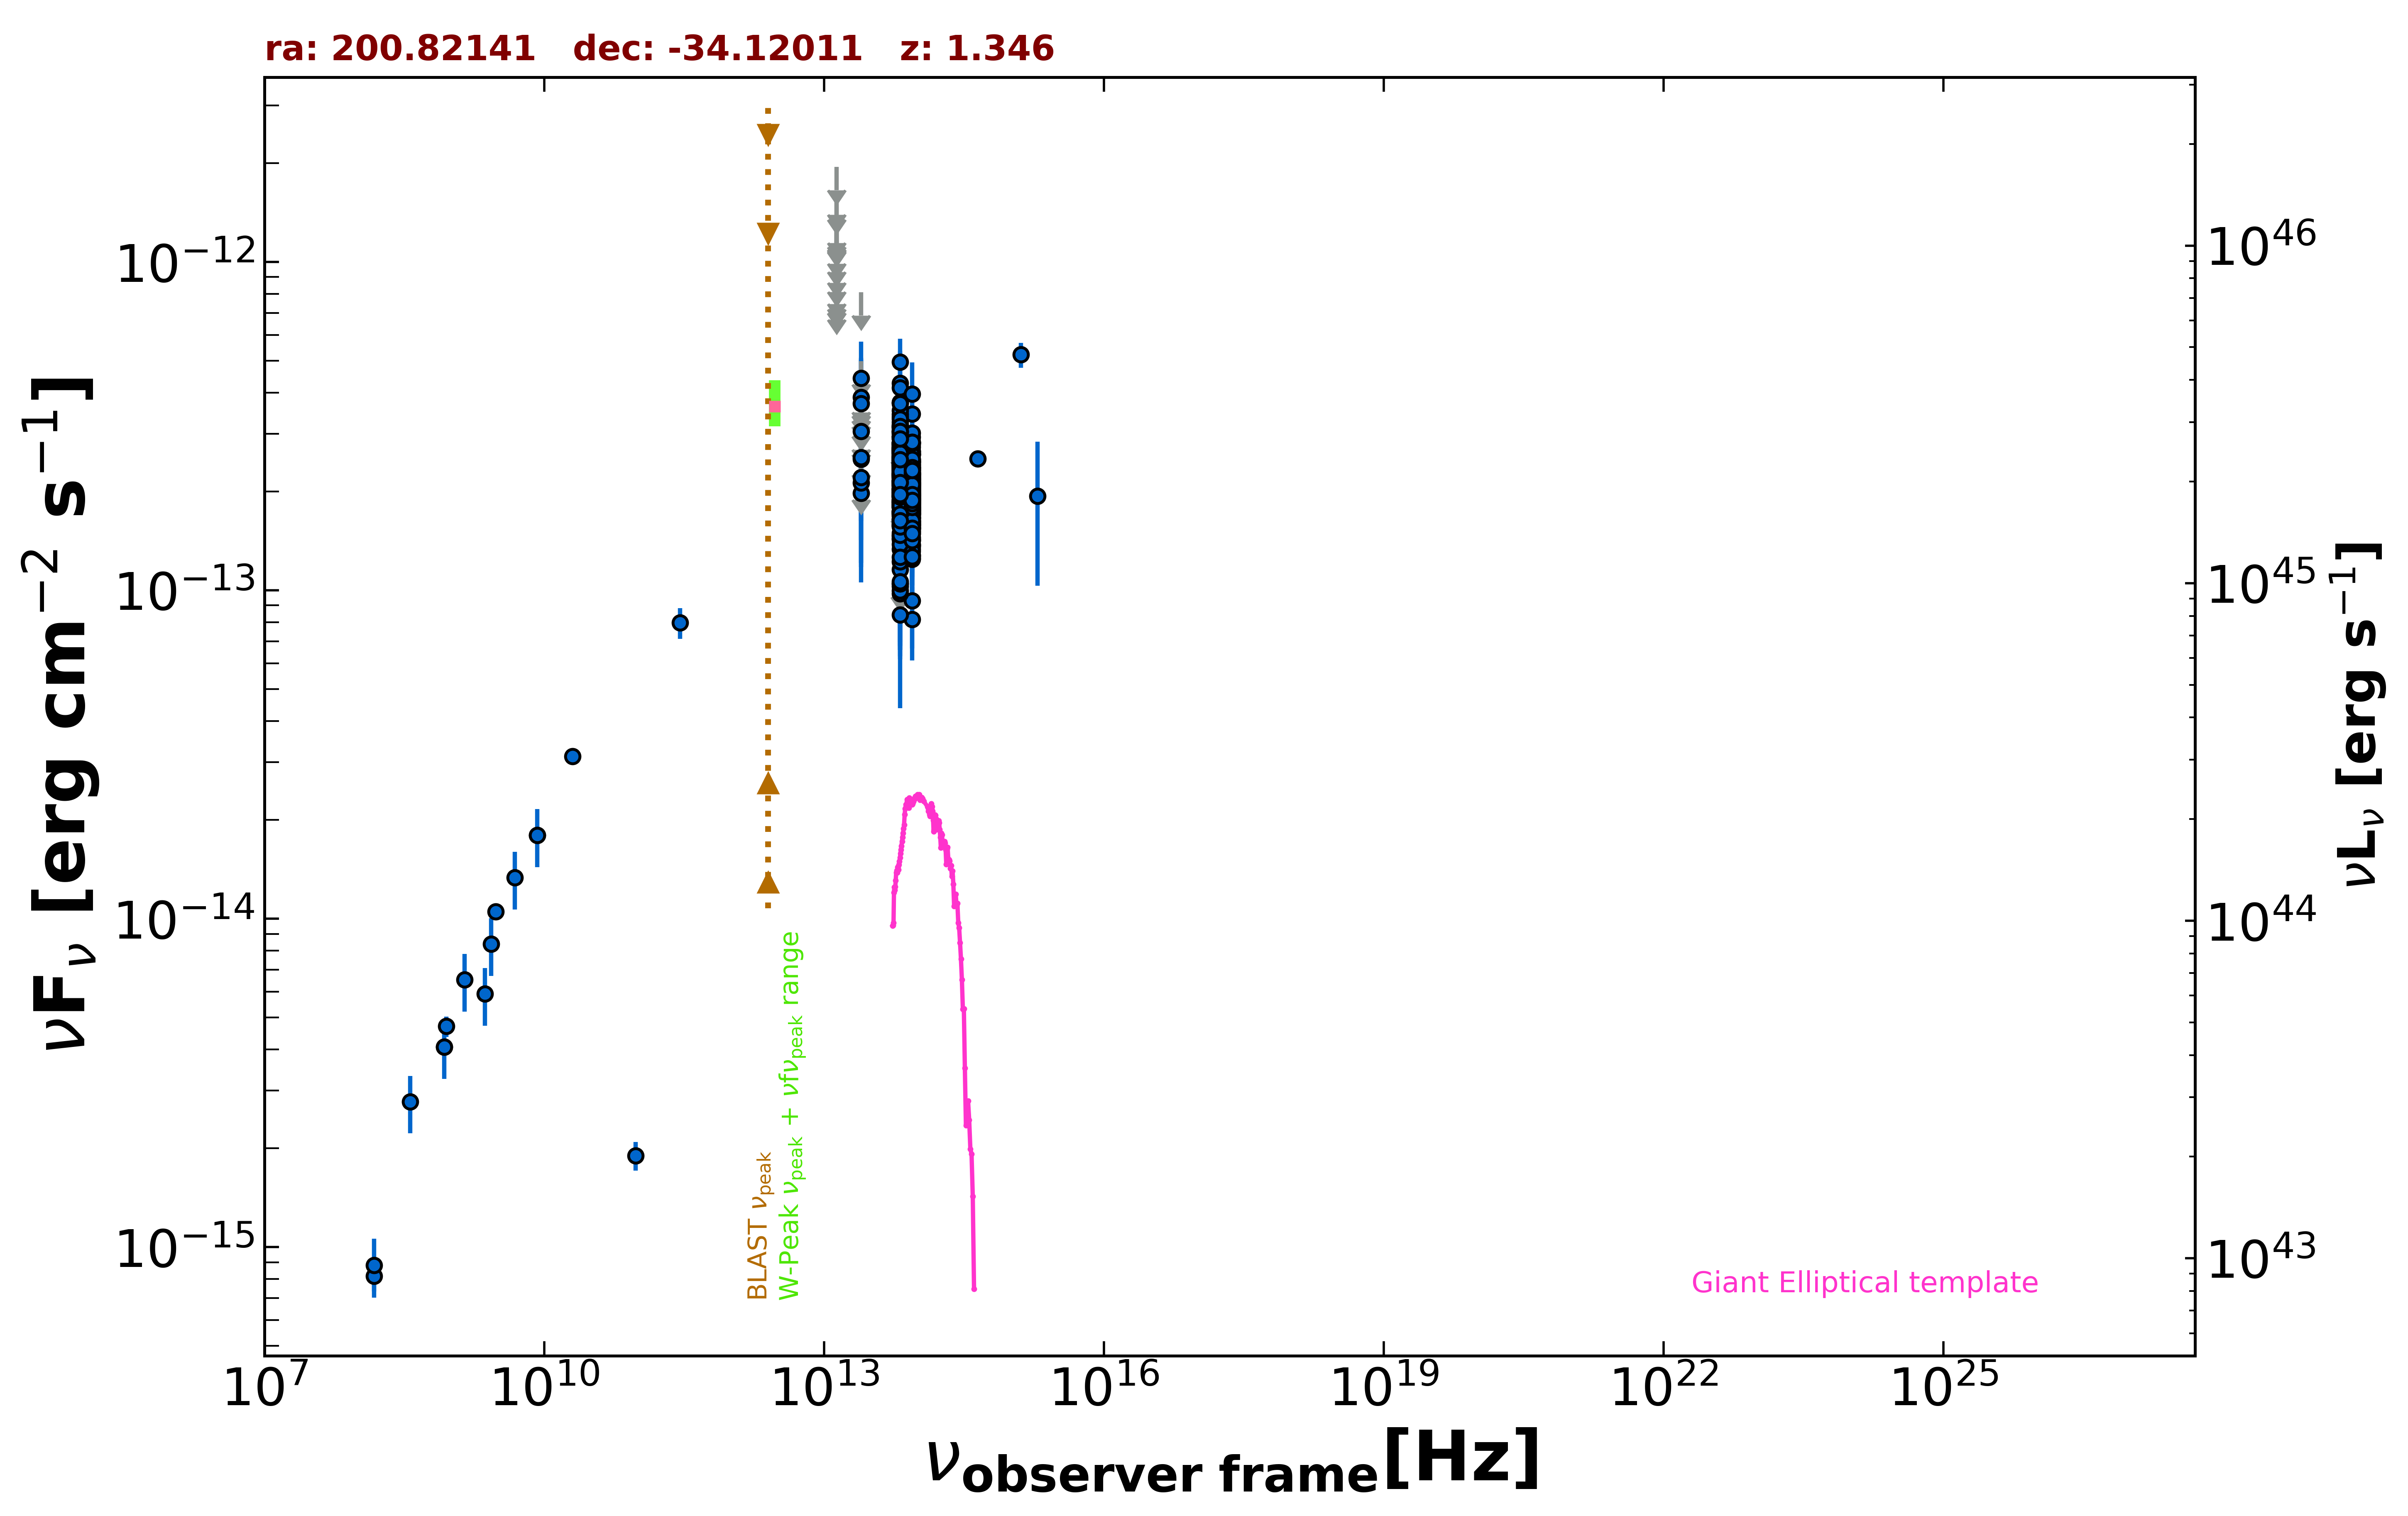

Data behind this chart, as committed beside it:
freq., flux, err_flux, MJD_start, MJD_end, flag, catalog, reference
8.870e+08, 4.704e-15, 3.335e-16, 55000, 55000, , RACS, Hale et al. 2021  PASA  38  e058
8.430e+08, 4.073e-15, 1.230e-16, 55000, 55000, , SUMSS, Manch et al. 2003  MNRAS  342  1117
3.000e+09, 1.051e-14, 5.000e-17, 55000, 55000, , VLASSQL, Gordon et al. 2021  ApJS  255  30
1.500e+08, 8.154e-16, 8.190e-17, 55000, 55000, , TGSS150, Intema et al. 2017  A&A  598  A781
2.000e+10, 3.120e-14, 1.600e-15, 55000, 55000, , AT20G, Murphy et al. 2010  MNRAS  402  2403
8.400e+09, 1.798e-14, 0.000e+00, 55000, 55000, , CRATES, Healey et al. 2007  ApJS  171  61
2.850e+11, 7.980e-14, 8.550e-15, 57194, 57194, , ALMA, Bonato et al. 2019  MNRAS  485  1188
9.506e+10, 1.901e-15, 1.900e-16, 57194, 57194, , ALMA, Bonato et al. 2019  MNRAS  485  1188
8.817e+13, 1.910e-13, 2.250e-15, 55000, 55000, , UNWISE, Schlafly et al. 2019  ApJS  240  30
6.517e+13, 2.247e-13, 3.650e-15, 55000, 55000, , UNWISE, Schlafly et al. 2019  ApJS  240  30
8.817e+13, 2.025e-13, 6.900e-15, 55000, 55000, , WISE, Wright et al. 2010  AJ  140  1868
6.517e+13, 2.331e-13, 9.250e-15, 55000, 55000, , WISE, Wright et al. 2010  AJ  140  1868
2.498e+13, 1.977e-13, 3.515e-14, 55000, 55000, , WISE, Wright et al. 2010  AJ  140  1868
1.363e+13, 3.959e-13, 1.191e-13, 55000, 55000, , WISE, Wright et al. 2010  AJ  140  1868
8.817e+13, 2.016e-13, 2.290e-14, 56683, 56683, , NEOWISE, Mainzer et al. 2014  ApJ  792  30
6.517e+13, 2.673e-13, 4.225e-14, 56683, 56683, , NEOWISE, Mainzer et al. 2014  ApJ  792  30
8.817e+13, 1.713e-13, 2.265e-14, 56680, 56680, , NEOWISE, Mainzer et al. 2014  ApJ  792  30
6.517e+13, 1.574e-13, 4.450e-14, 56680, 56680, , NEOWISE, Mainzer et al. 2014  ApJ  792  30
8.817e+13, 2.253e-13, 3.520e-14, 56684, 56684, , NEOWISE, Mainzer et al. 2014  ApJ  792  30
6.517e+13, 1.731e-13, 6.745e-14, 56684, 56684, , NEOWISE, Mainzer et al. 2014  ApJ  792  30
8.817e+13, 1.902e-13, 2.495e-14, 56684, 56684, , NEOWISE, Mainzer et al. 2014  ApJ  792  30
6.517e+13, 3.193e-13, 4.130e-14, 56684, 56684, , NEOWISE, Mainzer et al. 2014  ApJ  792  30
8.817e+13, 2.279e-13, 2.375e-14, 56684, 56684, , NEOWISE, Mainzer et al. 2014  ApJ  792  30
6.517e+13, 2.316e-13, 3.555e-14, 56684, 56684, , NEOWISE, Mainzer et al. 2014  ApJ  792  30
8.817e+13, 1.970e-13, 2.565e-14, 56681, 56681, , NEOWISE, Mainzer et al. 2014  ApJ  792  30
6.517e+13, 2.706e-13, 5.015e-14, 56681, 56681, , NEOWISE, Mainzer et al. 2014  ApJ  792  30
8.817e+13, 1.716e-13, 2.475e-14, 56680, 56680, , NEOWISE, Mainzer et al. 2014  ApJ  792  30
6.517e+13, 2.161e-13, 4.795e-14, 56680, 56680, , NEOWISE, Mainzer et al. 2014  ApJ  792  30
8.817e+13, 2.355e-13, 2.810e-14, 56681, 56681, , NEOWISE, Mainzer et al. 2014  ApJ  792  30
6.517e+13, 2.447e-13, 5.245e-14, 56681, 56681, , NEOWISE, Mainzer et al. 2014  ApJ  792  30
8.817e+13, 2.340e-13, 2.765e-14, 56683, 56683, , NEOWISE, Mainzer et al. 2014  ApJ  792  30
6.517e+13, 2.718e-13, 4.225e-14, 56683, 56683, , NEOWISE, Mainzer et al. 2014  ApJ  792  30
8.817e+13, 1.621e-13, 2.425e-14, 56684, 56684, , NEOWISE, Mainzer et al. 2014  ApJ  792  30
6.517e+13, 2.232e-13, 4.425e-14, 56684, 56684, , NEOWISE, Mainzer et al. 2014  ApJ  792  30
8.817e+13, 1.948e-13, 2.410e-14, 56683, 56683, , NEOWISE, Mainzer et al. 2014  ApJ  792  30
6.517e+13, 1.931e-13, 3.995e-14, 56683, 56683, , NEOWISE, Mainzer et al. 2014  ApJ  792  30
8.817e+13, 1.970e-13, 2.405e-14, 56684, 56684, , NEOWISE, Mainzer et al. 2014  ApJ  792  30
6.517e+13, 2.129e-13, 3.785e-14, 56684, 56684, , NEOWISE, Mainzer et al. 2014  ApJ  792  30
8.817e+13, 1.549e-13, 2.250e-14, 56683, 56683, , NEOWISE, Mainzer et al. 2014  ApJ  792  30
6.517e+13, 1.894e-13, 3.665e-14, 56683, 56683, , NEOWISE, Mainzer et al. 2014  ApJ  792  30
8.817e+13, 1.788e-13, 2.415e-14, 56680, 56680, , NEOWISE, Mainzer et al. 2014  ApJ  792  30
6.517e+13, 2.661e-13, 4.485e-14, 56680, 56680, , NEOWISE, Mainzer et al. 2014  ApJ  792  30
8.817e+13, 8.174e-14, 2.060e-14, 56684, 56684, , NEOWISE, Mainzer et al. 2014  ApJ  792  30
6.517e+13, 1.029e-13, 3.322e-14, 56684, 56684, , NEOWISE, Mainzer et al. 2014  ApJ  792  30
8.817e+13, 1.890e-13, 2.335e-14, 56684, 56684, , NEOWISE, Mainzer et al. 2014  ApJ  792  30
6.517e+13, 1.648e-13, 4.705e-14, 56684, 56684, , NEOWISE, Mainzer et al. 2014  ApJ  792  30
8.817e+13, 1.900e-13, 2.260e-14, 56683, 56683, , NEOWISE, Mainzer et al. 2014  ApJ  792  30
6.517e+13, 2.039e-13, 4.720e-14, 56683, 56683, , NEOWISE, Mainzer et al. 2014  ApJ  792  30
8.817e+13, 1.988e-13, 2.330e-14, 56681, 56681, , NEOWISE, Mainzer et al. 2014  ApJ  792  30
6.517e+13, 3.182e-13, 5.235e-14, 56681, 56681, , NEOWISE, Mainzer et al. 2014  ApJ  792  30
8.817e+13, 2.097e-13, 2.230e-14, 57220, 57220, , NEOWISE, Mainzer et al. 2014  ApJ  792  30
6.517e+13, 1.887e-13, 3.905e-14, 57220, 57220, , NEOWISE, Mainzer et al. 2014  ApJ  792  30
8.817e+13, 1.779e-13, 2.250e-14, 57220, 57220, , NEOWISE, Mainzer et al. 2014  ApJ  792  30
6.517e+13, 2.161e-13, 4.820e-14, 57220, 57220, , NEOWISE, Mainzer et al. 2014  ApJ  792  30
8.817e+13, 1.508e-13, 2.470e-14, 56861, 56861, , NEOWISE, Mainzer et al. 2014  ApJ  792  30
6.517e+13, 2.581e-13, 4.155e-14, 56861, 56861, , NEOWISE, Mainzer et al. 2014  ApJ  792  30
8.817e+13, 2.279e-13, 2.545e-14, 56861, 56861, , NEOWISE, Mainzer et al. 2014  ApJ  792  30
6.517e+13, 1.937e-13, 3.915e-14, 56861, 56861, , NEOWISE, Mainzer et al. 2014  ApJ  792  30
8.817e+13, 1.952e-13, 2.395e-14, 56861, 56861, , NEOWISE, Mainzer et al. 2014  ApJ  792  30
6.517e+13, 1.853e-13, 3.520e-14, 56861, 56861, , NEOWISE, Mainzer et al. 2014  ApJ  792  30
... 521 more rows
